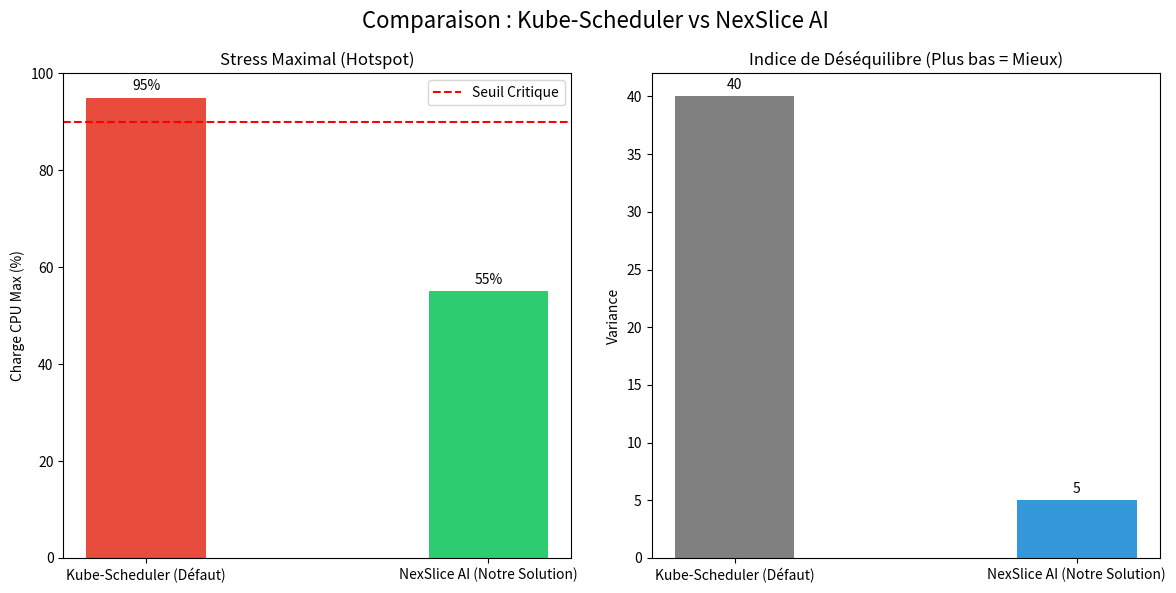

Source code (Python):
print("🚀 Démarrage du script... Si tu vois ça, c'est que le fichier n'est pas vide !")

import sys
import os

try:
    import matplotlib.pyplot as plt
    import numpy as np
except ImportError as e:
    print(f"❌ ERREUR : Il manque des librairies ({e})")
    print("👉 Lance : pip3 install matplotlib numpy")
    sys.exit(1)

# Création du dossier images si inexistant
if not os.path.exists('images'):
    os.makedirs('images')
    print("📂 Dossier 'images' créé.")

print("✅ Librairies chargées. Génération du graphique en cours...")

# DONNÉES
labels = ['Kube-Scheduler (Défaut)', 'NexSlice AI (Notre Solution)']
peak_load = [95, 55] 
imbalance = [40, 5]   

x = np.arange(len(labels))
width = 0.35

fig, (ax1, ax2) = plt.subplots(1, 2, figsize=(12, 6))

# GRAPHIQUE 1
rects1 = ax1.bar(labels, peak_load, width, color=['#e74c3c', '#2ecc71'])
ax1.set_ylabel('Charge CPU Max (%)')
ax1.set_title('Stress Maximal (Hotspot)')
ax1.set_ylim(0, 100)
ax1.axhline(y=90, color='r', linestyle='--', label='Seuil Critique')
ax1.legend()
ax1.bar_label(rects1, padding=3, fmt='%d%%')

# GRAPHIQUE 2
rects2 = ax2.bar(labels, imbalance, width, color=['gray', '#3498db'])
ax2.set_ylabel('Variance')
ax2.set_title('Indice de Déséquilibre (Plus bas = Mieux)')
ax2.bar_label(rects2, padding=3)

fig.suptitle('Comparaison : Kube-Scheduler vs NexSlice AI', fontsize=16)
fig.tight_layout()

# Sauvegarde
filename = "images/performance_comparison.png"
plt.savefig(filename)
print(f"🎉 SUCCÈS : Image générée ici -> {os.path.abspath(filename)}")
